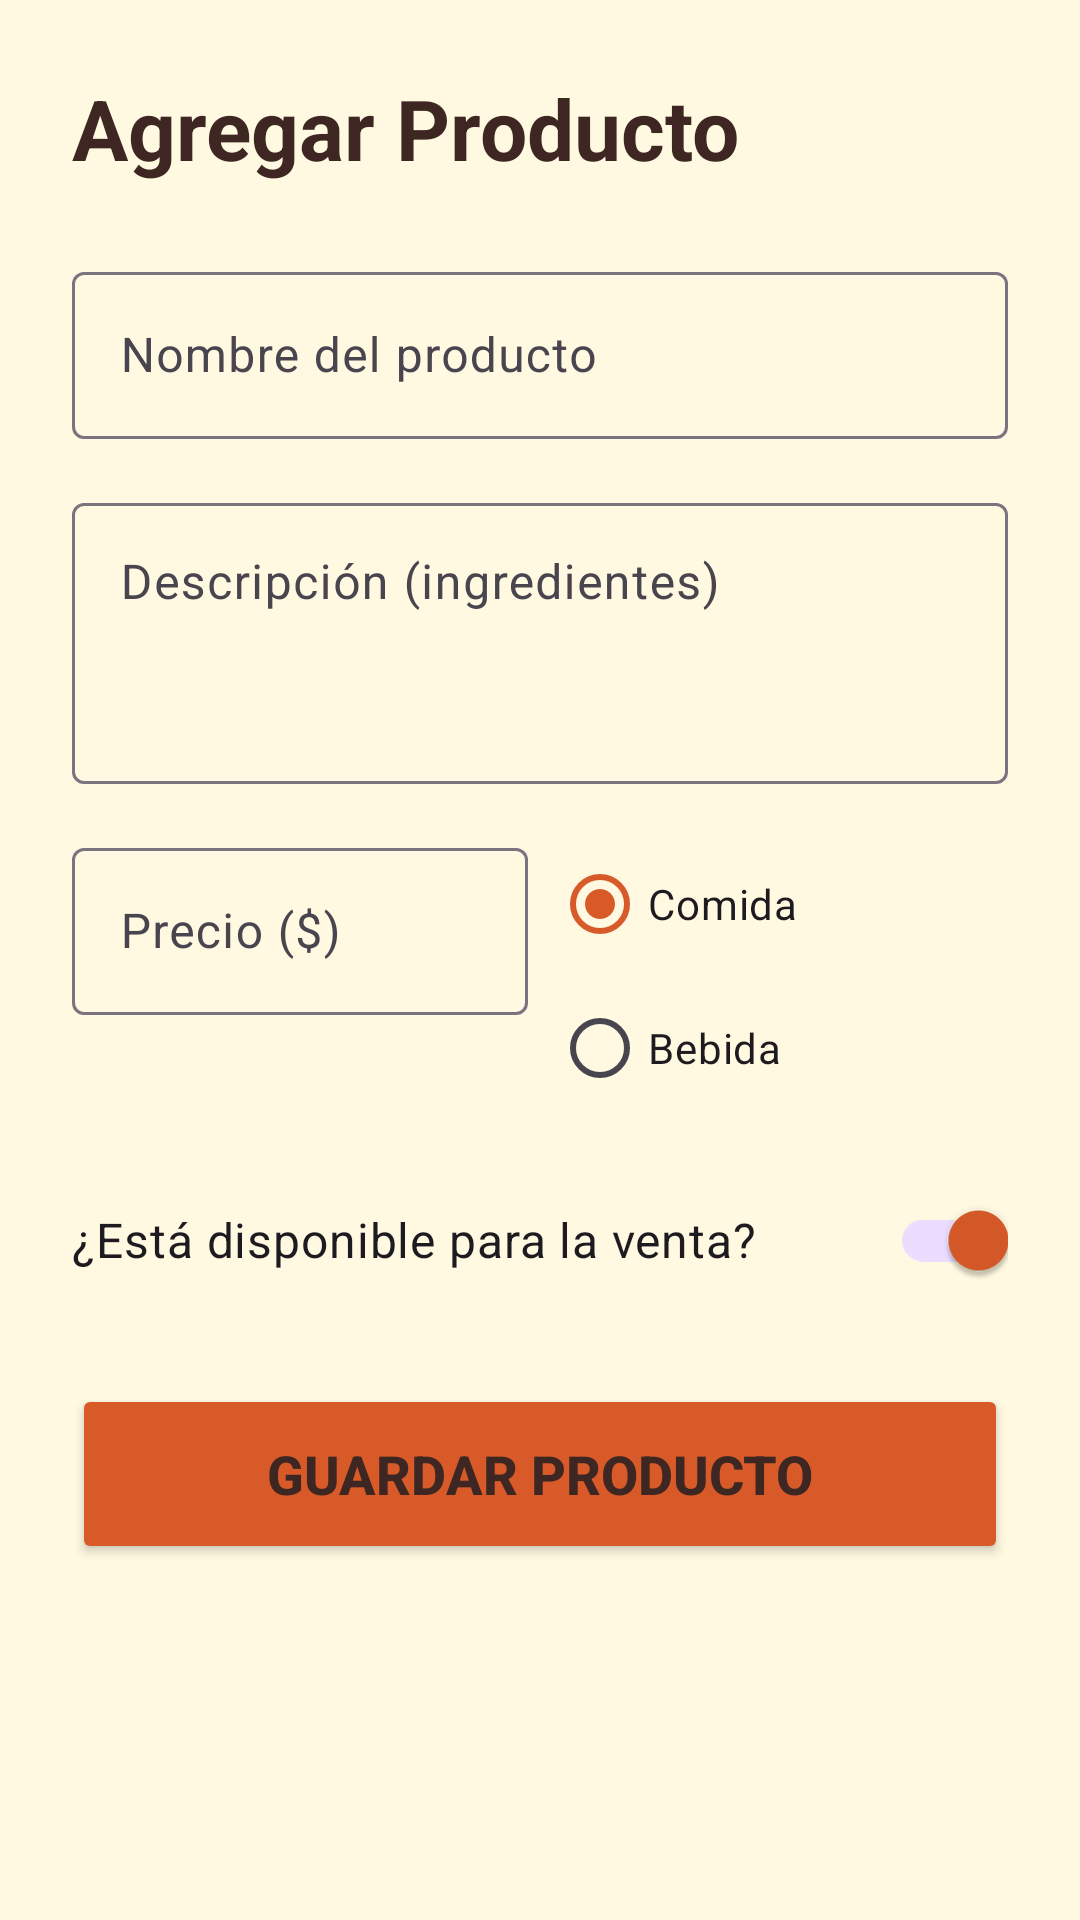

Produce the Android XML layout that renders to this screen, including the resource entries it uses.
<!-- AndroidManifest.xml: application theme Theme.BurritosMedallas -->
<!-- res/layout/activity_admin_product.xml -->
<?xml version="1.0" encoding="utf-8"?>
<ScrollView xmlns:android="http://schemas.android.com/apk/res/android"
    xmlns:app="http://schemas.android.com/apk/res-auto"
    xmlns:tools="http://schemas.android.com/tools"
    android:layout_width="match_parent"
    android:layout_height="match_parent"
    android:background="@color/burritos_background"
    tools:context=".AdminProductActivity">

    <LinearLayout
        android:layout_width="match_parent"
        android:layout_height="wrap_content"
        android:orientation="vertical"
        android:padding="24dp">

        <TextView
            android:id="@+id/tvAdminTitle"
            android:layout_width="wrap_content"
            android:layout_height="wrap_content"
            android:layout_marginBottom="24dp"
            android:text="@string/admin_title_add"
            android:textColor="@color/burritos_text"
            android:textSize="28sp"
            android:textStyle="bold" />

        <com.google.android.material.textfield.TextInputLayout
            android:layout_width="match_parent"
            android:layout_height="wrap_content"
            android:layout_marginBottom="16dp"
            android:hint="@string/admin_hint_name">

            <com.google.android.material.textfield.TextInputEditText
                android:id="@+id/etProdName"
                android:layout_width="match_parent"
                android:layout_height="wrap_content"
                android:inputType="textCapWords" />
        </com.google.android.material.textfield.TextInputLayout>

        <com.google.android.material.textfield.TextInputLayout
            android:layout_width="match_parent"
            android:layout_height="wrap_content"
            android:layout_marginBottom="16dp"
            android:hint="@string/admin_hint_description">

            <com.google.android.material.textfield.TextInputEditText
                android:id="@+id/etProdDesc"
                android:layout_width="match_parent"
                android:layout_height="wrap_content"
                android:gravity="top"
                android:inputType="textMultiLine"
                android:lines="3" />
        </com.google.android.material.textfield.TextInputLayout>

        <LinearLayout
            android:layout_width="match_parent"
            android:layout_height="wrap_content"
            android:layout_marginBottom="16dp"
            android:orientation="horizontal">

            <com.google.android.material.textfield.TextInputLayout
                android:layout_width="0dp"
                android:layout_height="wrap_content"
                android:layout_weight="1"
                android:layout_marginEnd="8dp"
                android:hint="@string/admin_hint_price">

                <com.google.android.material.textfield.TextInputEditText
                    android:id="@+id/etProdPrice"
                    android:layout_width="match_parent"
                    android:layout_height="wrap_content"
                    android:inputType="numberDecimal" />
            </com.google.android.material.textfield.TextInputLayout>

            <RadioGroup
                android:id="@+id/rgCategory"
                android:layout_width="0dp"
                android:layout_height="wrap_content"
                android:layout_weight="1"
                android:orientation="vertical">

                <RadioButton
                    android:id="@+id/rbComida"
                    android:layout_width="wrap_content"
                    android:layout_height="wrap_content"
                    android:checked="true"
                    android:text="@string/admin_radio_food" />

                <RadioButton
                    android:id="@+id/rbBebida"
                    android:layout_width="wrap_content"
                    android:layout_height="wrap_content"
                    android:text="@string/admin_radio_drink" />
            </RadioGroup>
        </LinearLayout>

        <com.google.android.material.switchmaterial.SwitchMaterial
            android:id="@+id/switchAvailable"
            android:layout_width="match_parent"
            android:layout_height="wrap_content"
            android:layout_marginBottom="24dp"
            android:checked="true"
            android:text="@string/admin_switch_available"
            android:textSize="16sp" />

        <Button
            android:id="@+id/btnSaveProduct"
            android:layout_width="match_parent"
            android:layout_height="60dp"
            android:backgroundTint="@color/burritos_orange"
            android:text="@string/admin_btn_save"
            android:textSize="18sp"
            android:textStyle="bold"
            app:cornerRadius="12dp" />

        <Button
            android:id="@+id/btnDeleteProduct"
            android:layout_width="match_parent"
            android:layout_height="60dp"
            android:layout_marginTop="16dp"
            android:backgroundTint="#D32F2F"
            android:text="@string/admin_btn_delete"
            android:textColor="@color/white"
            android:textSize="18sp"
            android:textStyle="bold"
            android:visibility="gone"
            app:cornerRadius="12dp"
            tools:visibility="visible" />

    </LinearLayout>
</ScrollView>
<!-- resources referenced by this layout -->
<resources>
  <color name="burritos_background">#FFF9E1</color>
  <color name="burritos_orange">#D85A28</color>
  <color name="burritos_text">#3E2723</color>
  <color name="white">#FFFFFFFF</color>
  <string name="admin_btn_delete">Borrar Producto</string>
  <string name="admin_btn_save">Guardar Producto</string>
  <string name="admin_hint_description">Descripción (ingredientes)</string>
  <string name="admin_hint_name">Nombre del producto</string>
  <string name="admin_hint_price">Precio ($)</string>
  <string name="admin_radio_drink">Bebida</string>
  <string name="admin_radio_food">Comida</string>
  <string name="admin_switch_available">¿Está disponible para la venta?</string>
  <string name="admin_title_add">Agregar Producto</string>
  <style name="Theme.BurritosMedallas" parent="Base.Theme.BurritosMedallas" />
  <style name="Base.Theme.BurritosMedallas" parent="Theme.Material3.DayNight.NoActionBar">
  
          
          <item name="colorPrimary">@color/burritos_orange</item>
          <item name="colorOnPrimary">@color/white</item>
          <item name="android:colorBackground">@color/burritos_background</item>
  
          
          <item name="android:textColor">@color/burritos_text</item>
  
          
          <item name="android:statusBarColor">@color/burritos_orange</item>
      </style>
</resources>
